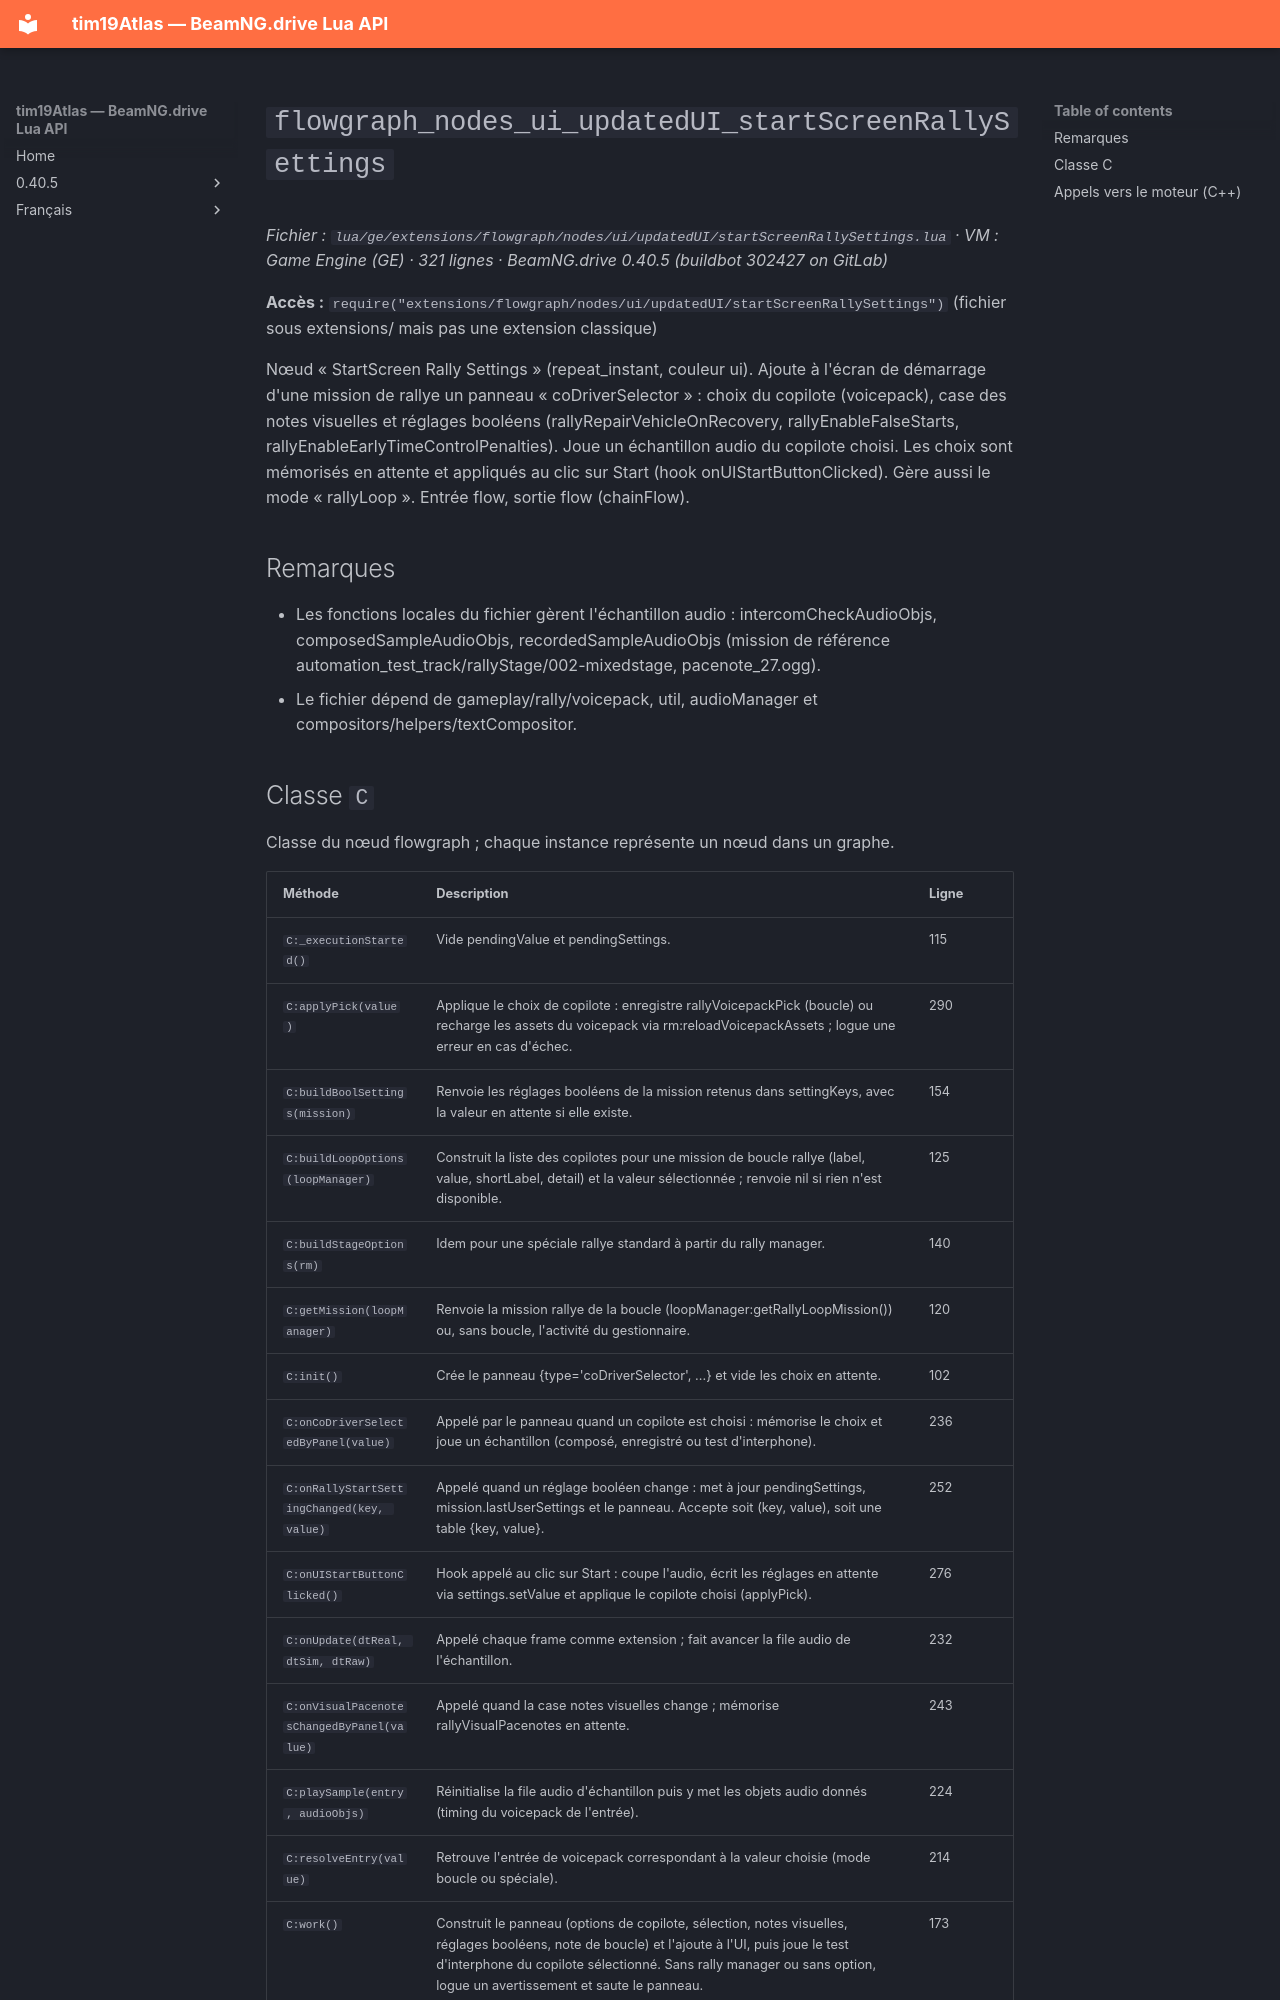

repository: Tim0219800/beamng-lua-atlas · page: fr/0.40.5/ge/extensions/flowgraph/nodes/ui/updatedUI/startScreenRallySettings.html · generator: mkdocs

# `flowgraph_nodes_ui_updatedUI_startScreenRallySettings`

*Fichier : `lua/ge/extensions/flowgraph/nodes/ui/updatedUI/startScreenRallySettings.lua` · VM : Game Engine (GE) · 321 lignes · BeamNG.drive 0.40.5 (buildbot 302427 on GitLab)*

**Accès :** `require("extensions/flowgraph/nodes/ui/updatedUI/startScreenRallySettings")` (fichier sous extensions/ mais pas une extension classique)

Nœud « StartScreen Rally Settings » (repeat_instant, couleur ui). Ajoute à l'écran de démarrage d'une mission de rallye un panneau « coDriverSelector » : choix du copilote (voicepack), case des notes visuelles et réglages booléens (rallyRepairVehicleOnRecovery, rallyEnableFalseStarts, rallyEnableEarlyTimeControlPenalties). Joue un échantillon audio du copilote choisi. Les choix sont mémorisés en attente et appliqués au clic sur Start (hook onUIStartButtonClicked). Gère aussi le mode « rallyLoop ». Entrée flow, sortie flow (chainFlow).

## Remarques

- Les fonctions locales du fichier gèrent l'échantillon audio : intercomCheckAudioObjs, composedSampleAudioObjs, recordedSampleAudioObjs (mission de référence automation_test_track/rallyStage/002-mixedstage, pacenote_27.ogg).
- Le fichier dépend de gameplay/rally/voicepack, util, audioManager et compositors/helpers/textCompositor.
